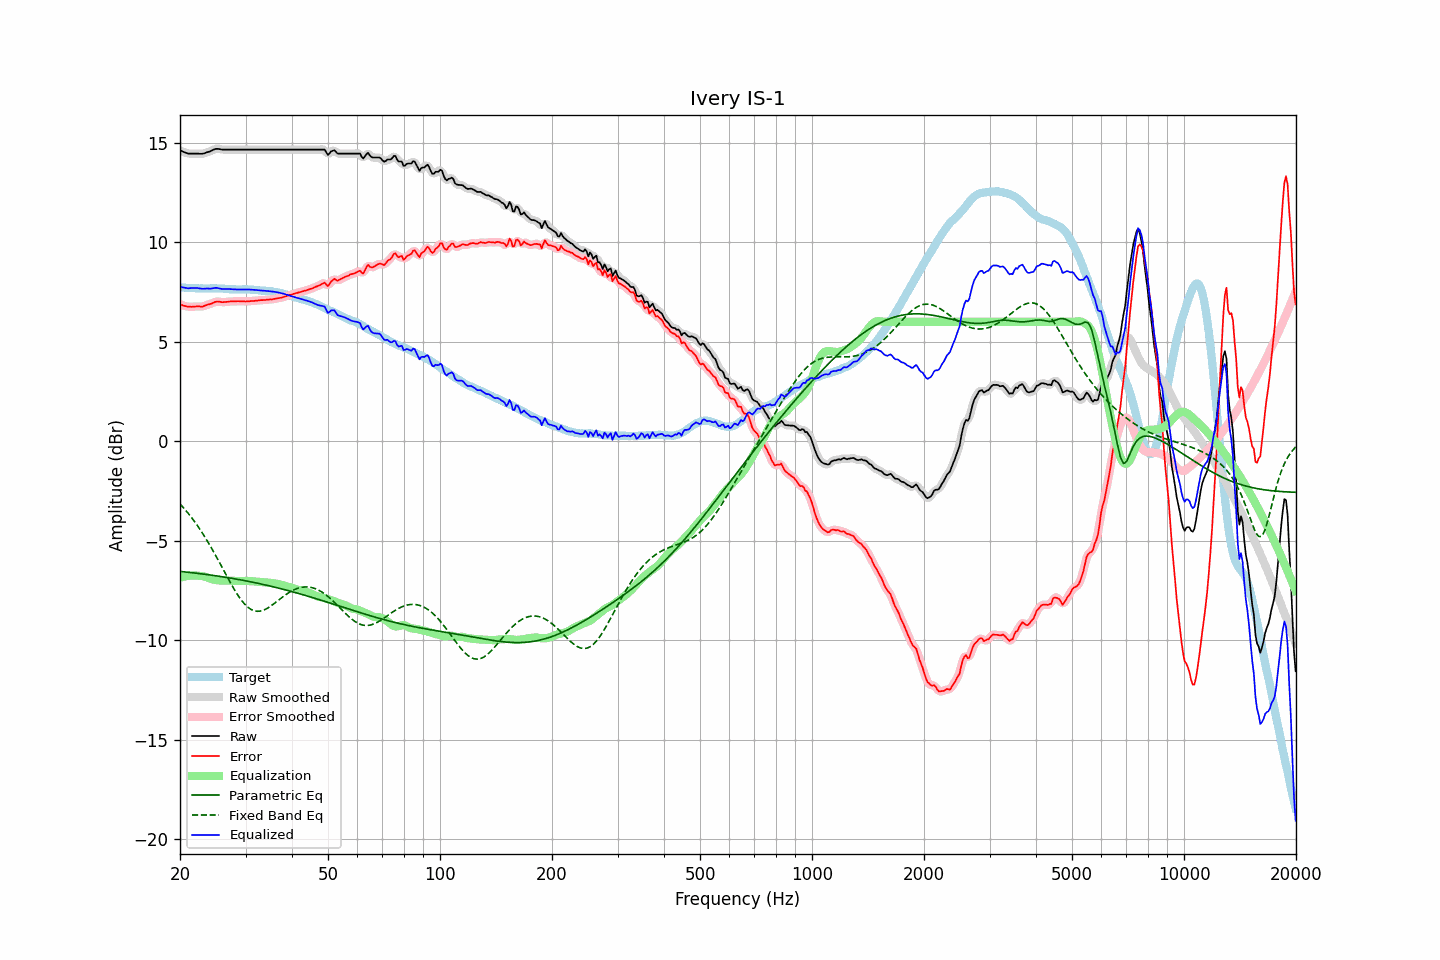

The data file committed next to this chart (first rows):
frequency, raw, error, smoothed, error_smoothed, equalization, parametric_eq, fixed_band_eq, equalized_raw, equalized_smoothed, target
20.00, 14.61, 6.87, 14.61, 6.88, -6.87, -6.55, -3.15, 7.74, 7.75, 7.74
20.20, 14.58, 6.85, 14.57, 6.85, -6.84, -6.55, -3.24, 7.74, 7.73, 7.72
20.40, 14.54, 6.81, 14.54, 6.82, -6.82, -6.56, -3.33, 7.72, 7.72, 7.72
20.61, 14.51, 6.80, 14.51, 6.79, -6.80, -6.57, -3.42, 7.71, 7.71, 7.71
20.81, 14.48, 6.78, 14.48, 6.77, -6.78, -6.58, -3.52, 7.69, 7.69, 7.70
21.02, 14.45, 6.76, 14.46, 6.76, -6.77, -6.59, -3.62, 7.68, 7.69, 7.69
21.23, 14.45, 6.76, 14.45, 6.75, -6.76, -6.60, -3.72, 7.69, 7.69, 7.69
21.44, 14.45, 6.75, 14.45, 6.75, -6.75, -6.61, -3.82, 7.69, 7.69, 7.70
21.66, 14.45, 6.76, 14.45, 6.75, -6.75, -6.61, -3.93, 7.70, 7.70, 7.69
21.87, 14.45, 6.76, 14.45, 6.76, -6.75, -6.62, -4.04, 7.70, 7.70, 7.69
22.09, 14.45, 6.77, 14.45, 6.77, -6.75, -6.63, -4.15, 7.70, 7.70, 7.68
22.31, 14.45, 6.77, 14.45, 6.77, -6.76, -6.64, -4.26, 7.69, 7.69, 7.68
22.54, 14.44, 6.77, 14.44, 6.76, -6.76, -6.65, -4.38, 7.67, 7.68, 7.67
22.76, 14.44, 6.76, 14.44, 6.76, -6.77, -6.66, -4.50, 7.67, 7.66, 7.68
22.99, 14.44, 6.76, 14.44, 6.77, -6.78, -6.67, -4.63, 7.65, 7.66, 7.68
23.22, 14.46, 6.79, 14.46, 6.79, -6.80, -6.68, -4.75, 7.66, 7.66, 7.67
23.45, 14.49, 6.82, 14.49, 6.82, -6.82, -6.69, -4.88, 7.67, 7.67, 7.67
23.69, 14.52, 6.85, 14.51, 6.85, -6.85, -6.71, -5.02, 7.67, 7.67, 7.67
23.92, 14.54, 6.87, 14.54, 6.87, -6.88, -6.72, -5.15, 7.66, 7.67, 7.66
24.16, 14.57, 6.90, 14.57, 6.90, -6.91, -6.73, -5.29, 7.66, 7.67, 7.67
24.40, 14.61, 6.93, 14.61, 6.93, -6.94, -6.74, -5.43, 7.67, 7.67, 7.68
24.65, 14.65, 6.97, 14.65, 6.97, -6.96, -6.75, -5.57, 7.69, 7.69, 7.68
24.89, 14.68, 7.00, 14.67, 7.00, -6.98, -6.76, -5.72, 7.70, 7.70, 7.68
25.14, 14.69, 7.02, 14.69, 7.01, -6.99, -6.77, -5.87, 7.70, 7.70, 7.67
25.39, 14.68, 7.01, 14.68, 7.01, -7.00, -6.79, -6.01, 7.68, 7.68, 7.67
25.65, 14.67, 7.00, 14.67, 7.00, -7.00, -6.80, -6.16, 7.67, 7.67, 7.67
25.91, 14.65, 6.98, 14.66, 6.99, -7.00, -6.81, -6.31, 7.65, 7.65, 7.67
26.16, 14.65, 6.98, 14.65, 6.99, -7.00, -6.82, -6.46, 7.65, 7.65, 7.67
26.43, 14.65, 6.99, 14.65, 6.99, -7.00, -6.83, -6.62, 7.65, 7.65, 7.65
26.69, 14.65, 7.00, 14.65, 7.00, -7.00, -6.85, -6.77, 7.65, 7.65, 7.65
26.96, 14.65, 7.01, 14.65, 7.01, -7.00, -6.86, -6.91, 7.65, 7.65, 7.64
27.23, 14.65, 7.02, 14.65, 7.01, -7.01, -6.87, -7.06, 7.64, 7.64, 7.63
27.50, 14.65, 7.02, 14.65, 7.02, -7.02, -6.89, -7.21, 7.63, 7.63, 7.63
27.77, 14.65, 7.02, 14.65, 7.02, -7.02, -6.90, -7.34, 7.63, 7.63, 7.63
28.05, 14.65, 7.02, 14.65, 7.02, -7.02, -6.92, -7.48, 7.62, 7.62, 7.63
28.33, 14.65, 7.02, 14.65, 7.03, -7.03, -6.93, -7.61, 7.62, 7.62, 7.63
28.62, 14.65, 7.03, 14.65, 7.03, -7.03, -6.94, -7.74, 7.62, 7.62, 7.61
28.90, 14.65, 7.03, 14.65, 7.03, -7.02, -6.96, -7.86, 7.62, 7.62, 7.62
29.19, 14.65, 7.03, 14.65, 7.03, -7.02, -6.97, -7.97, 7.62, 7.62, 7.62
29.48, 14.65, 7.02, 14.65, 7.02, -7.02, -6.99, -8.07, 7.63, 7.63, 7.63
29.78, 14.65, 7.02, 14.65, 7.02, -7.02, -7.00, -8.17, 7.63, 7.63, 7.63
30.08, 14.65, 7.01, 14.65, 7.02, -7.02, -7.02, -8.25, 7.62, 7.62, 7.63
30.38, 14.65, 7.03, 14.65, 7.02, -7.03, -7.04, -8.33, 7.62, 7.62, 7.62
30.68, 14.65, 7.03, 14.65, 7.03, -7.03, -7.05, -8.39, 7.62, 7.62, 7.62
30.99, 14.65, 7.04, 14.65, 7.04, -7.03, -7.07, -8.45, 7.62, 7.62, 7.61
31.30, 14.65, 7.04, 14.65, 7.04, -7.04, -7.08, -8.49, 7.61, 7.61, 7.61
31.61, 14.65, 7.04, 14.65, 7.05, -7.05, -7.10, -8.52, 7.60, 7.60, 7.60
31.93, 14.65, 7.06, 14.65, 7.05, -7.06, -7.12, -8.54, 7.59, 7.59, 7.59
32.24, 14.65, 7.06, 14.65, 7.06, -7.06, -7.13, -8.55, 7.59, 7.59, 7.59
32.57, 14.65, 7.07, 14.65, 7.07, -7.07, -7.15, -8.55, 7.58, 7.58, 7.58
32.89, 14.65, 7.08, 14.65, 7.08, -7.08, -7.17, -8.54, 7.57, 7.57, 7.56
33.22, 14.65, 7.09, 14.65, 7.09, -7.08, -7.19, -8.52, 7.57, 7.57, 7.56
33.55, 14.65, 7.09, 14.65, 7.09, -7.09, -7.21, -8.49, 7.56, 7.56, 7.56
33.89, 14.65, 7.09, 14.65, 7.09, -7.10, -7.22, -8.45, 7.55, 7.55, 7.56
34.23, 14.65, 7.11, 14.65, 7.10, -7.10, -7.24, -8.41, 7.55, 7.55, 7.54
34.57, 14.65, 7.11, 14.65, 7.11, -7.11, -7.26, -8.36, 7.54, 7.54, 7.54
34.92, 14.65, 7.12, 14.65, 7.12, -7.12, -7.28, -8.31, 7.53, 7.53, 7.53
35.27, 14.65, 7.12, 14.65, 7.12, -7.13, -7.30, -8.25, 7.52, 7.52, 7.53
35.62, 14.65, 7.14, 14.65, 7.14, -7.14, -7.32, -8.20, 7.51, 7.51, 7.51
35.97, 14.65, 7.15, 14.65, 7.15, -7.15, -7.34, -8.13, 7.50, 7.50, 7.50
... 635 more rows
